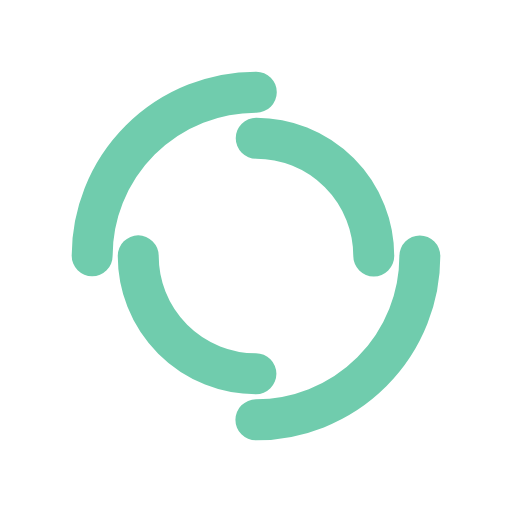
t = 0.00 s
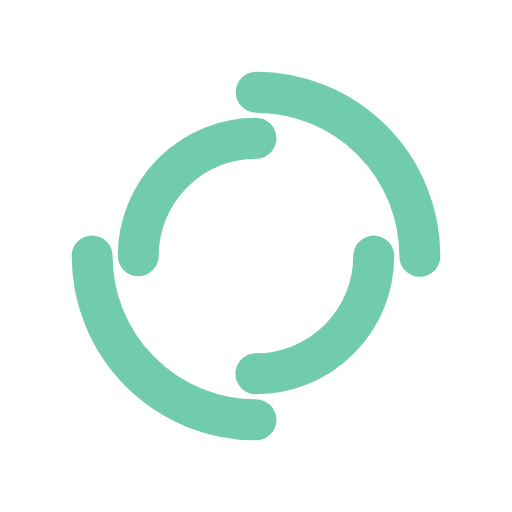
t = 0.25 s
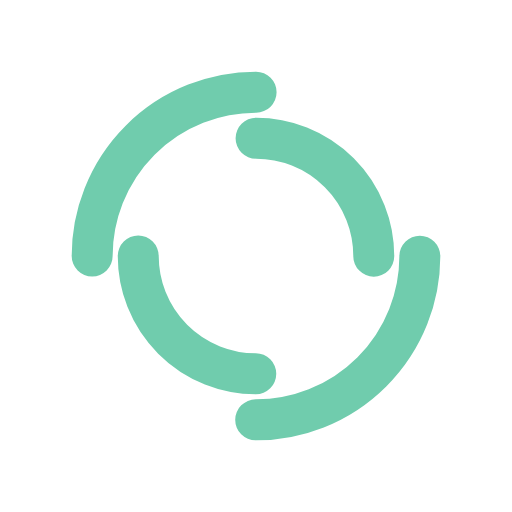
t = 0.50 s
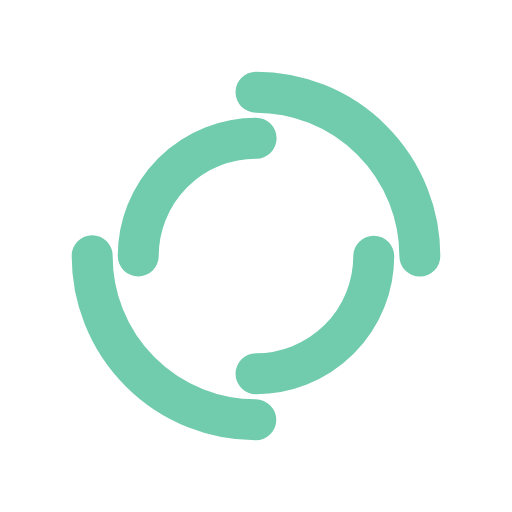
t = 0.75 s

The animated SVG that drew these frames (rendered in a browser with its animation timeline set to each time). Animation: 2 SMIL elements (animateTransform=2); one cycle of 1.00 s, repeats indefinitely.

<svg xmlns="http://www.w3.org/2000/svg" viewBox="0 0 100 100" preserveAspectRatio="xMidYMid" width="200" height="200" style="shape-rendering: auto; display: block; background: transparent;" xmlns:xlink="http://www.w3.org/1999/xlink"><g><circle stroke-linecap="round" fill="none" stroke-dasharray="50.26548245743669 50.26548245743669" stroke="#70ccad" stroke-width="8" r="32" cy="50" cx="50">
  <animateTransform values="0 50 50;360 50 50" keyTimes="0;1" repeatCount="indefinite" dur="1s" type="rotate" attributeName="transform"></animateTransform>
</circle>
<circle stroke-linecap="round" fill="none" stroke-dashoffset="36.12831551628262" stroke-dasharray="36.12831551628262 36.12831551628262" stroke="#70ccad" stroke-width="8" r="23" cy="50" cx="50">
  <animateTransform values="0 50 50;-360 50 50" keyTimes="0;1" repeatCount="indefinite" dur="1s" type="rotate" attributeName="transform"></animateTransform>
</circle><g></g></g><!-- [ldio] generated by https://loading.io --></svg>